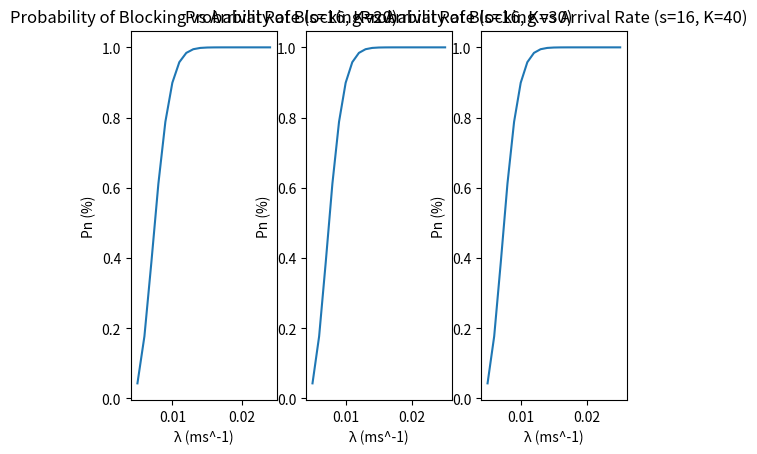

Here is the Python script that generated this plot:
#!/usr/bin/env python3
"""
  name: q6.py
[redacted]
  date: 2021-03-19
"""
from math import factorial
from typing import Dict, List, Union

import matplotlib.pyplot as plt
import numpy as np

from scipy.stats import poisson

"""
# Q6.4
LAMBDA: float = 0.003
MU: float = 1/433
S: int = 8
K: int = 10
"""
# Q6.5
LAMBDA: float = 0.005
MU: float = 1/632
S: int = 16
K: int = 20

RESULTS = Dict[str, Union[List[float], List[int], float]]

def main() -> None:
  """
  main method
  """
  #print_results(results=get_results_object())
  #q6_4()
  q6_5()

def q6_1() -> None:
  """
  Work out equations for Q6
  """
  n: List[int] = list(range(0, 26))
  for l in np.linspace(0.003, 0.018, num=16):
    Pns: List[float] = calc_Pns(n=n, _lambda=l)

    P0: float = 1/sum(Pns)
    Pn: List[float] = probabilities(n[1:], P0)
    Pn.insert(0, P0)
    Ns: List[float] = calc_Ns(n, Pn)
    N: float = sum(Ns)
    T: float = calc_T(N, P0)
    print(l, Pns[1], T)

def q6_4() -> None:
  """
  Apply modified Erlang B model to Q4
  """
  lambdas: List[float] = np.linspace(0.003, 0.023, num=21)
  Ks: List[int] = [10, 20, 30]
  results: RESULTS = get_results_object(_lambda=LAMBDA)
  """
  Ws: List[float] = []
  Nqs: List[float] = []
  for l in lambdas:
    results = get_results_object(_lambda=l)
    Ws.append(results['W'])
    Nqs.append(results['Nq'])
  plot_Nqs_Ws(lambdas=lambdas, Nqs=Nqs, Ws=Ws)
  """
  cumulative_Pn = rolling_sum_list(results['Pn'])
  #plot_multiple_Nqs_Ws(lambdas=lambdas, Ks=Ks)
  plot_Pns_L(lambdas=lambdas, Pn=cumulative_Pn, k=K)

def q6_5() -> None:
  """
  Apply modified Erlang B model to Q5
  """
  lambdas: List[float] = np.linspace(0.005, 0.025, num=21)
  Ks: List[int] = [20, 30, 40]
  c_Pns: List[List[float]] = []
  #cumulative_Pn = rolling_sum_list(results['Pn'])
  for k1 in Ks:
    results: RESULTS = get_results_object(_lambda=LAMBDA, k=k1)
    cumulative_Pn: List[float] = rolling_sum_list(results['Pn'])
    c_Pns.append(cumulative_Pn)
  #plot_multiple_Nqs_Ws(lambdas=lambdas, Ks=Ks)
  #plot_Pns_L(lambdas=lambdas, Pn=cumulative_Pn, k=K)
  plot_multiple_Pns_L(lambdas=lambdas, Pn=c_Pns, k=Ks)

def rolling_sum_list(Pn: List[float]) -> List[float]:
  """
  Sum up the list for each value
  """
  arr: List[float] = []
  total: float = 0
  for i in Pn:
    arr.append(total + i)
    total += i
  return arr

def get_results_object(_lambda: float = LAMBDA, k: int = K) -> RESULTS:
  """
  Return an object containing all responses for a lambda
  """
  n: List[int] = list(range(0, 26))
  Pns: List[float] = calc_Pns(n, _lambda, k)
  P0: float = 1/sum(Pns)
  Pn: List[float] = probabilities(n[1:], P0, _lambda, k)
  Pn.insert(0, P0)
  Ns: List[float] = calc_Ns(n, Pn)
  N: float = sum(Ns)
  Nqs: List[float] = calc_Nqs(n, Pn)
  Nq: float = sum(Nqs)
  T: float = calc_T(N, P0, _lambda, k)
  W: float = calc_W(Nq, P0, _lambda, k)
  r: float = calc_r(_lambda, k)
  return {
    'n': n, 'Pns': Pns, 'P0': P0, 'Pn': Pn, 'Ns': Ns,
    'N': N, 'Nqs': Nqs, 'Nq': Nq, 'T': T, 'W': W, 'r': r
  }

def print_results(results: RESULTS) -> None:
  """
  Print out all values
  """
  print(f"n: {results['n']}\n")
  print(f"Pns: {results['Pns']}\n")
  print(f"P0: {results['P0']}\n")
  print(f"Pn: {results['Pn']}\n")
  print(f"Ns: {results['Ns']}\n")
  print(f"N: {results['N']}\n")
  print(f"Nqs: {results['Nqs']}\n")
  print(f"Nq: {results['Nq']}\n")
  print(f"T: {results['T']}\n")
  print(f"W: {results['W']}\n")
  print(f"r: {results['r']}\n")

def probabilities(n: List[int], P0: float, _lambda: float = LAMBDA,
                  K: float = K) -> List[float]:
  """
  Calculate probabilities for a range of n
  """
  arr: List[float] = []
  for i in n:
      if i > K:
          arr.append(0)
      else:
          if i >= min(S, K):
              x = ((_lambda/MU)**i) / (factorial(min(S, K)) * (min(S, K)**(i - min(S, K)))) * P0
              arr.append(x)
          else:
              #x = ((_lambda/MU)**i) / (factorial(i)*P0)
              x = (((_lambda/MU)**i) / (factorial(i)))*P0
              arr.append(x)
  return arr

def calc_Pns(n: List[int], _lambda: float = LAMBDA, K: float = K) -> List[float]:
  """
  Calculate probabilities for various n
  """
  arr: List[float] = []
  for i in n:
      if i <= min(S, K):
          x = ((_lambda/MU)**i) / factorial(i)
          arr.append(x)
      else:
          if i <= K:
              a = (_lambda/MU)**S
              b = (_lambda/(S*MU))**(i - S)
              x = (a * b) / factorial(S)
              arr.append(x)
          else:
              arr.append(0)
  return arr

def calc_Ns(n: List[int], Pn: List[float]) -> List[float]:
  """
  Calculate Number in system for various n and Pn
  """
  if len(n) != len(Pn):
      raise Exception("n and Pn are not the same length")
  return [n[c] * Pn[c] for c, i in enumerate(n)]

def calc_Nqs(n: List[int], Pn: List[float]) -> List[float]:
  """
  Calculate Number in queue for various n and Pn
  """
  if len(n) != len(Pn):
      raise Exception("n and Pn are not the same length")
  arr: List[float] = []
  for c, i in enumerate(n):
      if n[c] <= S:
          arr.append(0)
      else:
          arr.append((n[c] - S) * Pn[c])
  return arr

def calc_T(N: float, P0: float, _lambda: float = LAMBDA, K: float = K) -> float:
  """
  Calculate T
  """
  m = min(S, K)
  x = N / (_lambda*(1-(\
            ((_lambda/MU)**K) / (factorial(m)*(m**(K - m))) * P0)))
  return x

def calc_W(Nq: float, P0: float, _lambda: float = LAMBDA, K: float = K) -> float:
  """
  Calculate W
  """
  m = min(S, K)
  x = Nq / (_lambda*(1-(\
            ((_lambda/MU)**K) / (factorial(m)*(m**(K - m))) * P0)))
  return x

def calc_r(_lambda: float = LAMBDA, K: float = K) -> float:
  """
  Calculate r
  """
  return _lambda/(min(S, K)*MU)

def plot_Nqs_Ws(lambdas: List[float], Nqs: List[float], Ws: List[float]) -> None:
  """
  Plot the Number of requests in the queue and the
  queue wait time for K connections
  """
  fig, ax = plt.subplots(frameon=False)
  ax.set_axis_off()
  ax0 = fig.add_subplot(1, 2, 1)
  ax0.plot(lambdas, Nqs)
  ax0.set_title(f"Number in Queue vs Arrival Rate (s={S}, K={K})")
  ax0.set_ylabel('Nq (requests)')
  ax0.set_xlabel('λ (ms^-1)')

  ax1 = fig.add_subplot(1, 2, 2)
  ax1.plot(lambdas, Ws)
  ax1.set_title(f"Queue Wait Time vs Arrival Rate (s={S}, K={K})")
  ax1.set_ylabel('W (ms)')
  ax1.set_xlabel('λ (ms^-1)')
  plt.show()

def plot_Pns_L(lambdas: List[float], Pn: List[float], k: float = K) -> None:
  """
  Plot the probability of blocking against the arrival rate
  """
  plt.figure()
  plt.plot(lambdas[:k], Pn[:k])
  plt.title(f"Probability of Blocking vs Arrival Rate (s={S}, K={K})")
  plt.ylabel('Pn (%)')
  plt.xlabel('λ (ms^-1)')
  plt.show()

def plot_multiple_Pns_L(lambdas: List[float], Pn: List[List[float]], k: List[float]) -> None:
  """
  Plot the probability of blocking against the arrival rate for multiple lists
  """
  fig, ax = plt.subplots(frameon=False)
  ax.set_axis_off()
  for c, i in enumerate(k):
    pos: int = min(len(lambdas), i)
    ax0 = fig.add_subplot(1, len(k), c+1)
    ax0.plot(lambdas[:pos], Pn[c][:pos])
    ax0.set_title(f"Probability of Blocking vs Arrival Rate (s={S}, K={i})")
    ax0.set_ylabel('Pn (%)')
    ax0.set_xlabel('λ (ms^-1)')
  plt.show()

def plot_multiple_Nqs_Ws(lambdas: List[float], Ks: List[int]) -> None:
  """
  Plot the Number of requests in the queue and the
  queue wait time for S connections for various capacities K
  """
  all_Nqs: List[List[float]] = []
  all_Ws: List[List[float]] = []
  for k in Ks:
    Nqs: List[float] = []
    Ws: List[float] = []
    for l in lambdas:
      # Create data point
      results: RESULTS = get_results_object(_lambda=l, k=k)
      Nqs.append(results['Nq'])
      Ws.append(results['W'])
    all_Nqs.append(Nqs)
    all_Ws.append(Ws)
  fig, ax = plt.subplots(frameon=False)
  ax.set_axis_off()
  #fig.tight_layout()
  for c, i in enumerate(all_Nqs):
    ax0 = fig.add_subplot(2, 3, c+1)
    ax0.plot(lambdas, all_Nqs[c])
    ax0.set_title(f"Number in Queue vs Arrival Rate (s={S}, K={Ks[c]})")
    ax0.set_ylabel('Nq (requests)')
    ax0.set_xlabel('λ (ms^-1)')
  for c, i in enumerate(all_Ws):
    ax1 = fig.add_subplot(2, 3, c+1+3)
    ax1.plot(lambdas, all_Ws[c])
    ax1.set_title(f"Queue Wait Time vs Arrival Rate (s={S}, K={Ks[c]})")
    ax1.set_ylabel('W (ms)')
    ax1.set_xlabel('λ (ms^-1)')
  plt.show()

#####################################################################
def scale(arr: List[float], a: int) -> List[float]:
  """
  Scale a non-numpy array
  """
  return list(map(lambda x: a*x, arr))

def erlang_c(arrival_rate: float, service_rate: float,
             K: int) -> float:
  """
  Erlang C formula
  K: int - number of connections
  Return probability of blocking
  """
  rho = arrival_rate * service_rate
  load = rho/K
  den: float = poisson.pmf(K, rho)
  return den / (den + (1-load)*(poisson.cdf(K-1, rho)))

def plot_Nq_W(K: int, lambdas: List[float]) -> None:
  """
  Plot the Number of requests in the queue and the
  queue wait time for K connections and a range of
  arrival rates
  """
  mu: int = MU
  Nqs: List[float] = []
  Ws: List[float] = []
  for l in lambdas:
    # Create data point
    rho = l * mu
    load = rho/K
    PD = erlang_c(l, mu, K)
    Nq = (PD*load) / (1-load)
    W = PD / ((1-load) * (K/mu))
    Nqs.append(Nq)
    Ws.append(W)
  fig, ax = plt.subplots(frameon=False)
  ax.set_axis_off()
  ax0 = fig.add_subplot(1, 2, 1)
  ax0.plot(lambdas, Nqs)
  ax0.set_title(f"Number in Queue vs Arrival Rate (K={K})")
  ax0.set_ylabel('Nq (requests)')
  ax0.set_xlabel('λ (ms^-1)')

  ax1 = fig.add_subplot(1, 2, 2)
  ax1.plot(lambdas, Ws)
  ax1.set_title(f"Queue Wait Time vs Arrival Rate (K={K})")
  ax1.set_ylabel('W (ms)')
  ax1.set_xlabel('λ (ms^-1)')
  plt.show()

if __name__ == "__main__":
    main()
